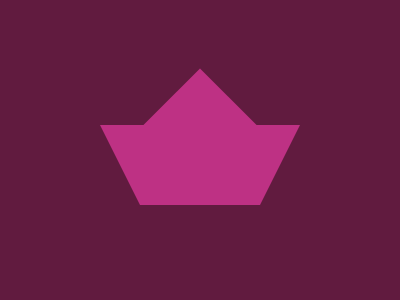

Write a web page that renders exactly this picture using CSS.

<style>body{margin:0;padding:0;display:flex;justify-content:center;align-items:center;height:100vh;background:#611B3F}.w{position:relative}.t,.b{position:absolute}.t{top:-65px;left:-40px;width:80px;height:80px;transform:rotate(45deg);background:#BE3184}.b{top:-25px;left:-100px;width:120px;border-left:solid 40px transparent;border-right:solid 40px transparent;border-top:solid 80px #BE3184}</style><div class="w"><div class="t"></div><div class="b"></div></div>